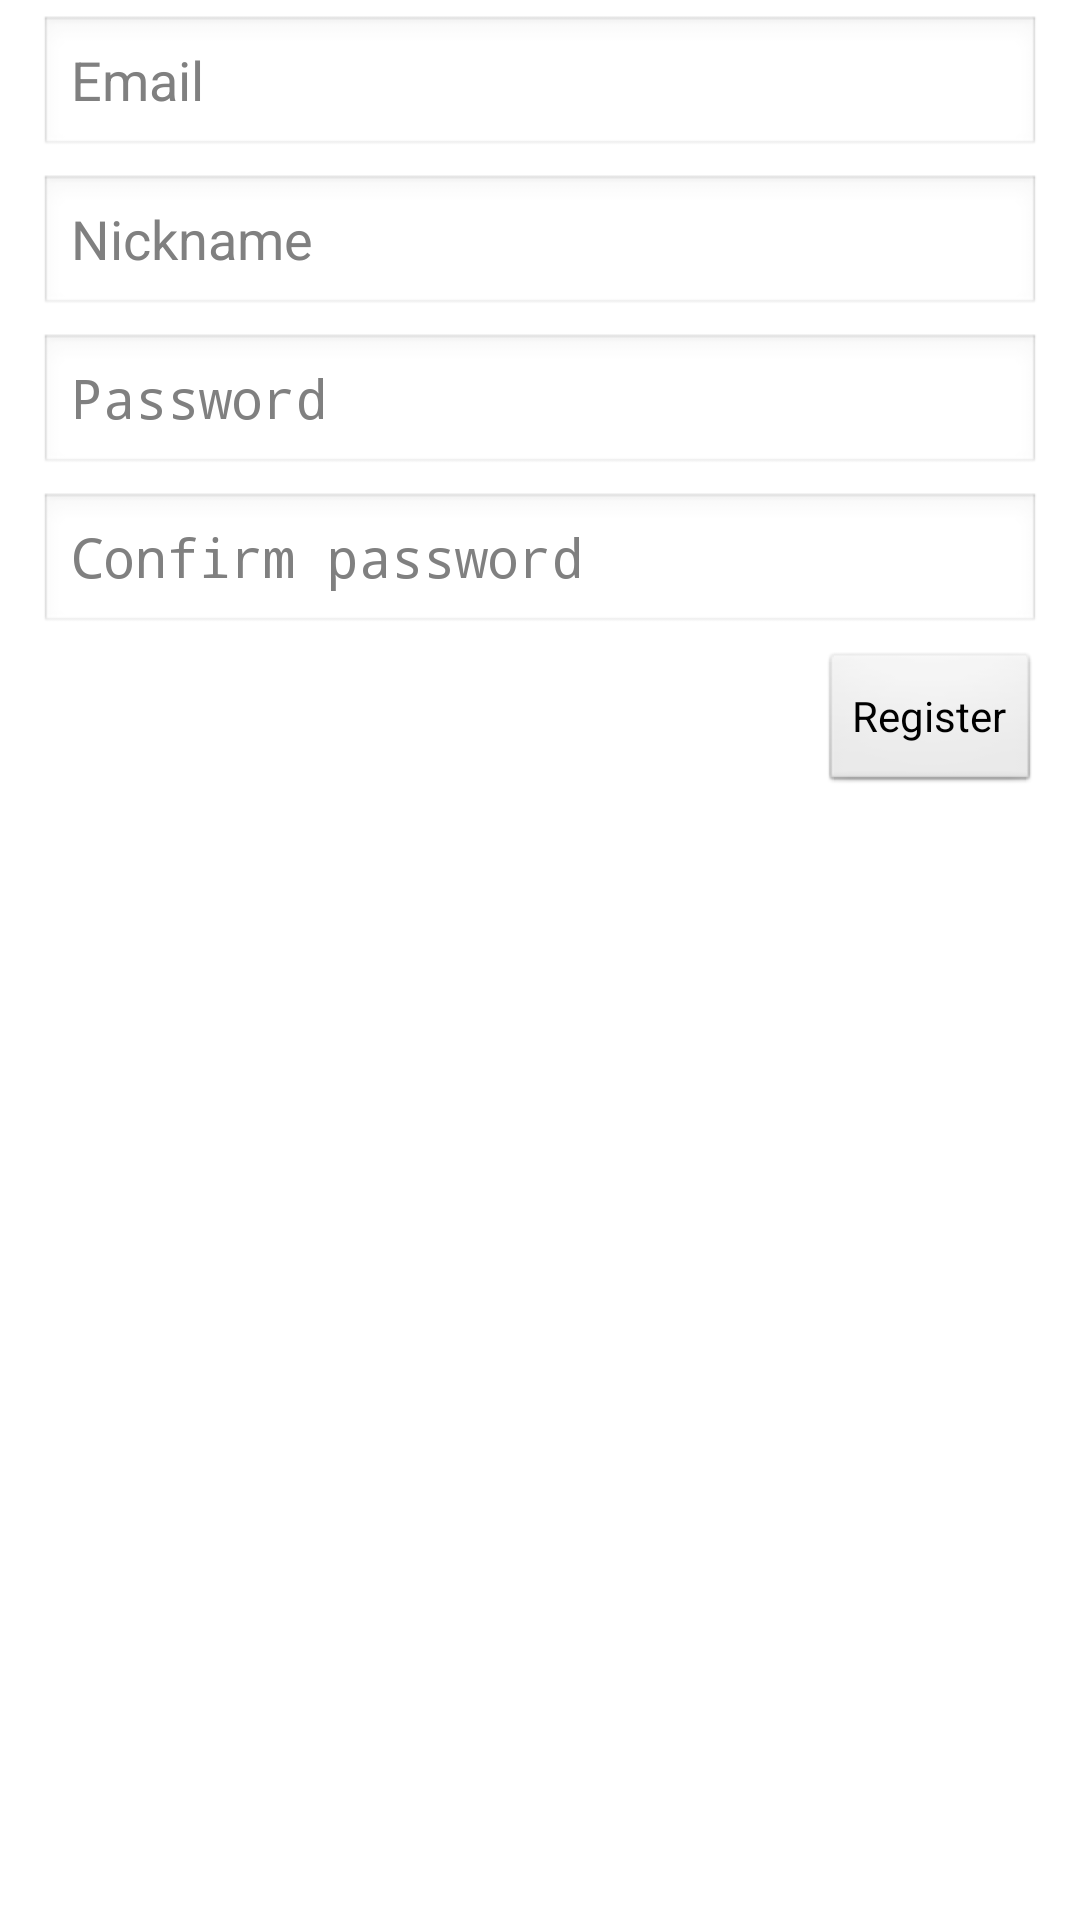

Layout XML and referenced resources for this Android screen:
<!-- AndroidManifest.xml: application theme AppTheme -->
<!-- res/layout/activity_register.xml -->
<?xml version="1.0" encoding="utf-8"?>
<RelativeLayout xmlns:android="http://schemas.android.com/apk/res/android"
    android:layout_width="match_parent"
    android:layout_height="match_parent"
    android:orientation="vertical"
    android:paddingLeft="8dp"
    android:paddingRight="8dp" >
    
    <EditText 
        android:id="@+id/email_field"
        android:layout_width="match_parent"
        android:layout_height="wrap_content"
        android:layout_alignParentTop="true"
        android:layout_marginLeft="5dp"
        android:layout_marginTop="5dp"
        android:layout_marginRight="5dp"
        android:hint="@string/email"
        android:inputType="textEmailAddress"
        />
    
    <EditText 
        android:id="@+id/nickname_field"
        android:layout_width="match_parent"
        android:layout_height="wrap_content"
        android:layout_below="@id/email_field"
        android:layout_marginLeft="5dp"
        android:layout_marginTop="5dp"
        android:layout_marginRight="5dp"
        android:hint="@string/nickname"
        android:inputType="textCapWords"
        />
    
    <EditText 
        android:id="@+id/register_password_field"
        android:layout_width="match_parent"
        android:layout_height="wrap_content"
        android:layout_below="@id/nickname_field"
        android:layout_marginLeft="5dp"
        android:layout_marginTop="5dp"
        android:layout_marginRight="5dp"
        android:hint="@string/password"
        android:inputType="textPassword"
        />
    
    <EditText 
        android:id="@+id/register_password_repeat_field"
        android:layout_width="match_parent"
        android:layout_height="wrap_content"
        android:layout_below="@id/register_password_field"
        android:layout_marginLeft="5dp"
        android:layout_marginTop="5dp"
        android:layout_marginRight="5dp"
        android:hint="@string/confirm_password"
        android:inputType="textPassword"
        />
    
    <Button
        android:id="@id/register_button"
        android:layout_width="wrap_content"
        android:layout_height="wrap_content"
        android:layout_below="@id/register_password_repeat_field"
        android:layout_alignParentRight="true"
        android:layout_marginTop="5dp"
        android:layout_marginRight="5dp"
        android:text="@string/register"
        />
    
    <ProgressBar 
        android:id="@+id/progress_bar"
        android:layout_width="wrap_content"
        android:layout_height="wrap_content"
        android:layout_below="@id/register_password_repeat_field"
        android:layout_centerHorizontal="true"
        android:layout_marginTop="10dp"
        android:visibility="invisible"
        />

</RelativeLayout>
<!-- resources referenced by this layout -->
<resources>
  <string name="confirm_password">Confirm password</string>
  <string name="email">Email</string>
  <string name="nickname">Nickname</string>
  <string name="password">Password</string>
  <string name="register">Register</string>
  <style name="AppTheme" parent="AppBaseTheme">
          
      </style>
  <style name="AppBaseTheme" parent="android:Theme.Light">
          
      </style>
</resources>
